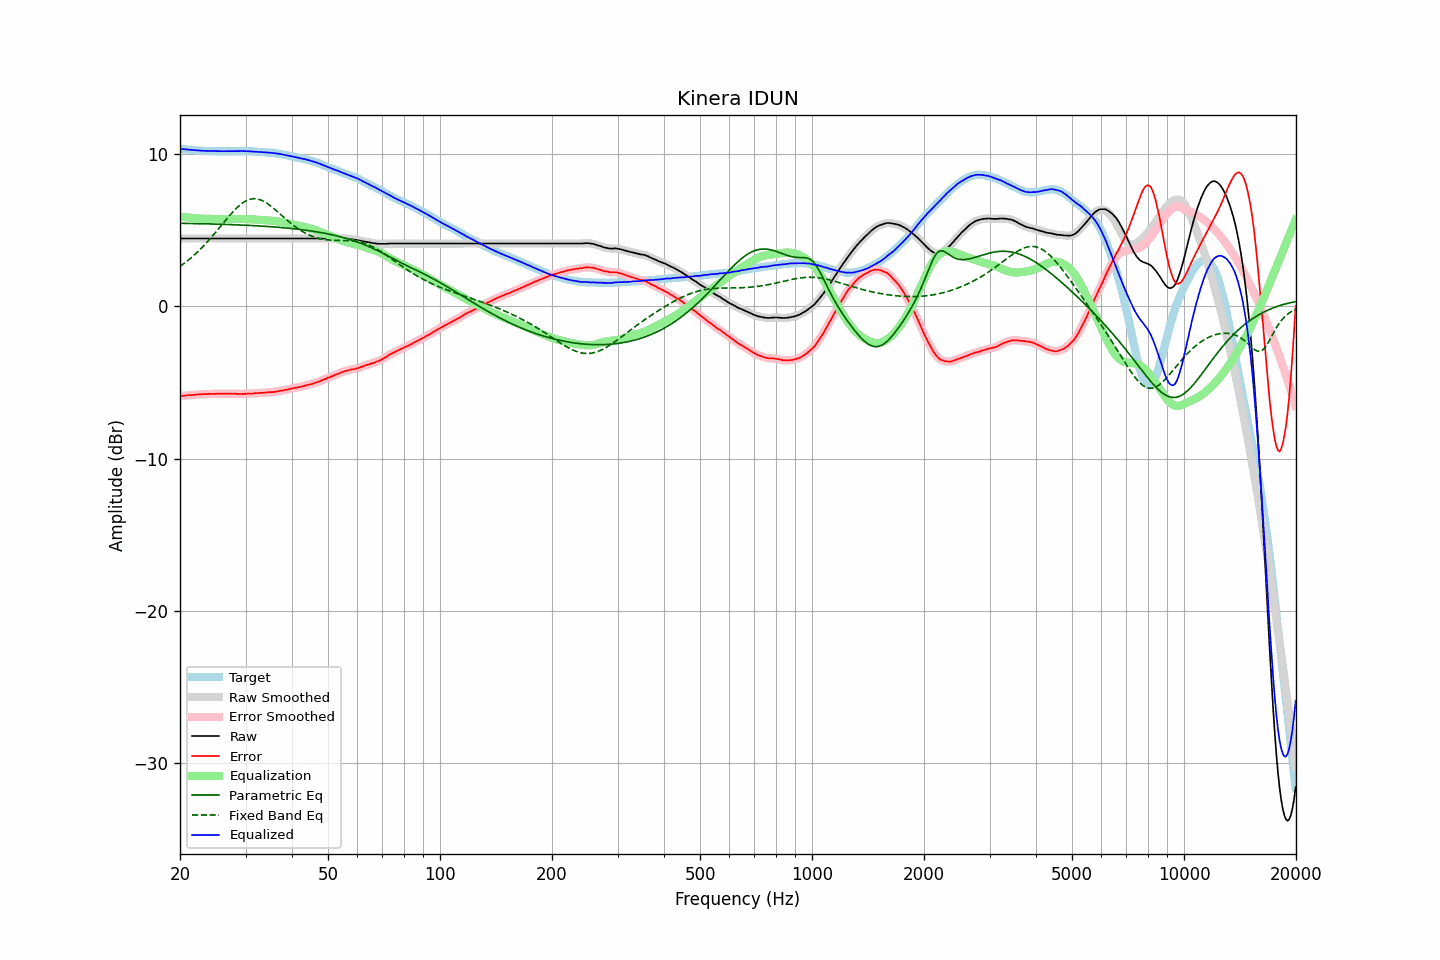

Source data for this figure (header and first rows):
frequency, raw, error, smoothed, error_smoothed, equalization, parametric_eq, fixed_band_eq, equalized_raw, equalized_smoothed, target
20.00, 4.46, -5.89, 4.46, -5.89, 5.89, 5.46, 2.63, 10.35, 10.35, 10.35
20.20, 4.46, -5.88, 4.46, -5.88, 5.88, 5.46, 2.70, 10.34, 10.34, 10.34
20.40, 4.46, -5.87, 4.46, -5.87, 5.87, 5.45, 2.78, 10.33, 10.33, 10.33
20.61, 4.46, -5.86, 4.46, -5.86, 5.86, 5.45, 2.86, 10.32, 10.32, 10.32
20.81, 4.46, -5.84, 4.46, -5.84, 5.85, 5.45, 2.94, 10.31, 10.31, 10.30
21.02, 4.46, -5.83, 4.46, -5.84, 5.84, 5.45, 3.03, 10.30, 10.30, 10.29
21.23, 4.46, -5.82, 4.46, -5.83, 5.83, 5.45, 3.11, 10.29, 10.29, 10.28
21.44, 4.46, -5.83, 4.46, -5.82, 5.82, 5.44, 3.20, 10.28, 10.28, 10.29
21.66, 4.46, -5.81, 4.46, -5.82, 5.81, 5.44, 3.29, 10.27, 10.27, 10.27
21.87, 4.46, -5.81, 4.46, -5.81, 5.80, 5.44, 3.39, 10.26, 10.26, 10.27
22.09, 4.46, -5.79, 4.46, -5.79, 5.79, 5.44, 3.49, 10.25, 10.25, 10.25
22.31, 4.46, -5.78, 4.46, -5.78, 5.79, 5.44, 3.59, 10.24, 10.24, 10.24
22.54, 4.46, -5.77, 4.46, -5.78, 5.78, 5.43, 3.69, 10.24, 10.24, 10.23
22.76, 4.46, -5.77, 4.46, -5.77, 5.77, 5.43, 3.79, 10.23, 10.23, 10.23
22.99, 4.46, -5.76, 4.46, -5.76, 5.76, 5.43, 3.90, 10.22, 10.22, 10.22
23.22, 4.46, -5.75, 4.46, -5.76, 5.76, 5.43, 4.01, 10.22, 10.22, 10.21
23.45, 4.46, -5.76, 4.46, -5.75, 5.76, 5.42, 4.12, 10.21, 10.21, 10.22
23.69, 4.46, -5.75, 4.46, -5.75, 5.75, 5.42, 4.24, 10.21, 10.21, 10.21
23.92, 4.46, -5.74, 4.46, -5.75, 5.75, 5.42, 4.36, 10.21, 10.21, 10.20
24.16, 4.46, -5.75, 4.46, -5.75, 5.75, 5.41, 4.48, 10.21, 10.21, 10.21
24.40, 4.46, -5.75, 4.46, -5.75, 5.75, 5.41, 4.60, 10.20, 10.20, 10.21
24.65, 4.46, -5.74, 4.46, -5.75, 5.74, 5.41, 4.72, 10.20, 10.20, 10.20
24.89, 4.46, -5.74, 4.46, -5.74, 5.74, 5.41, 4.84, 10.20, 10.20, 10.20
25.14, 4.46, -5.73, 4.46, -5.74, 5.74, 5.40, 4.97, 10.20, 10.20, 10.19
25.39, 4.46, -5.73, 4.46, -5.73, 5.74, 5.40, 5.10, 10.19, 10.19, 10.19
25.65, 4.46, -5.73, 4.46, -5.73, 5.74, 5.40, 5.23, 10.19, 10.19, 10.19
25.91, 4.46, -5.73, 4.46, -5.74, 5.73, 5.39, 5.35, 10.19, 10.19, 10.19
26.16, 4.46, -5.74, 4.46, -5.74, 5.73, 5.39, 5.48, 10.19, 10.19, 10.20
26.43, 4.46, -5.73, 4.46, -5.74, 5.73, 5.39, 5.61, 10.19, 10.19, 10.19
26.69, 4.46, -5.73, 4.46, -5.73, 5.73, 5.38, 5.74, 10.19, 10.19, 10.19
26.96, 4.46, -5.73, 4.46, -5.73, 5.73, 5.38, 5.86, 10.19, 10.19, 10.19
27.23, 4.46, -5.73, 4.46, -5.73, 5.74, 5.37, 5.99, 10.19, 10.19, 10.19
27.50, 4.46, -5.73, 4.46, -5.73, 5.74, 5.37, 6.11, 10.19, 10.19, 10.19
27.77, 4.46, -5.74, 4.46, -5.74, 5.74, 5.37, 6.22, 10.20, 10.20, 10.20
28.05, 4.46, -5.73, 4.46, -5.74, 5.74, 5.36, 6.33, 10.20, 10.20, 10.19
28.33, 4.46, -5.74, 4.46, -5.74, 5.74, 5.36, 6.44, 10.20, 10.20, 10.20
28.62, 4.46, -5.74, 4.46, -5.75, 5.75, 5.35, 6.54, 10.20, 10.20, 10.20
28.90, 4.46, -5.75, 4.46, -5.75, 5.75, 5.35, 6.63, 10.20, 10.20, 10.21
29.19, 4.46, -5.75, 4.46, -5.75, 5.75, 5.34, 6.72, 10.20, 10.20, 10.21
29.48, 4.46, -5.74, 4.46, -5.75, 5.74, 5.34, 6.80, 10.20, 10.20, 10.20
29.78, 4.46, -5.74, 4.46, -5.74, 5.74, 5.34, 6.87, 10.20, 10.20, 10.20
30.08, 4.46, -5.74, 4.46, -5.74, 5.74, 5.33, 6.93, 10.20, 10.20, 10.20
30.38, 4.46, -5.72, 4.46, -5.73, 5.73, 5.33, 6.98, 10.19, 10.19, 10.18
30.68, 4.46, -5.72, 4.46, -5.73, 5.73, 5.32, 7.02, 10.19, 10.19, 10.18
30.99, 4.46, -5.72, 4.46, -5.72, 5.72, 5.31, 7.05, 10.18, 10.18, 10.18
31.30, 4.46, -5.72, 4.46, -5.72, 5.72, 5.31, 7.06, 10.17, 10.17, 10.18
31.61, 4.46, -5.71, 4.46, -5.71, 5.71, 5.30, 7.07, 10.17, 10.17, 10.17
31.93, 4.46, -5.69, 4.46, -5.70, 5.70, 5.30, 7.07, 10.16, 10.16, 10.15
32.24, 4.46, -5.70, 4.46, -5.69, 5.70, 5.29, 7.06, 10.15, 10.15, 10.16
32.57, 4.46, -5.68, 4.46, -5.69, 5.69, 5.29, 7.03, 10.15, 10.15, 10.14
32.89, 4.46, -5.68, 4.46, -5.68, 5.68, 5.28, 7.00, 10.14, 10.14, 10.14
33.22, 4.46, -5.67, 4.46, -5.68, 5.67, 5.27, 6.95, 10.13, 10.13, 10.13
33.55, 4.46, -5.67, 4.46, -5.67, 5.67, 5.27, 6.90, 10.12, 10.12, 10.13
33.89, 4.46, -5.66, 4.46, -5.66, 5.66, 5.26, 6.84, 10.12, 10.12, 10.12
34.23, 4.46, -5.64, 4.46, -5.65, 5.65, 5.25, 6.78, 10.11, 10.11, 10.10
34.57, 4.46, -5.64, 4.46, -5.64, 5.65, 5.24, 6.71, 10.10, 10.10, 10.10
34.92, 4.46, -5.62, 4.46, -5.63, 5.64, 5.24, 6.63, 10.09, 10.09, 10.08
35.27, 4.46, -5.64, 4.46, -5.63, 5.63, 5.23, 6.55, 10.08, 10.08, 10.10
35.62, 4.46, -5.61, 4.46, -5.62, 5.62, 5.22, 6.46, 10.07, 10.07, 10.07
35.97, 4.46, -5.61, 4.46, -5.61, 5.60, 5.21, 6.37, 10.06, 10.06, 10.07
... 635 more rows
